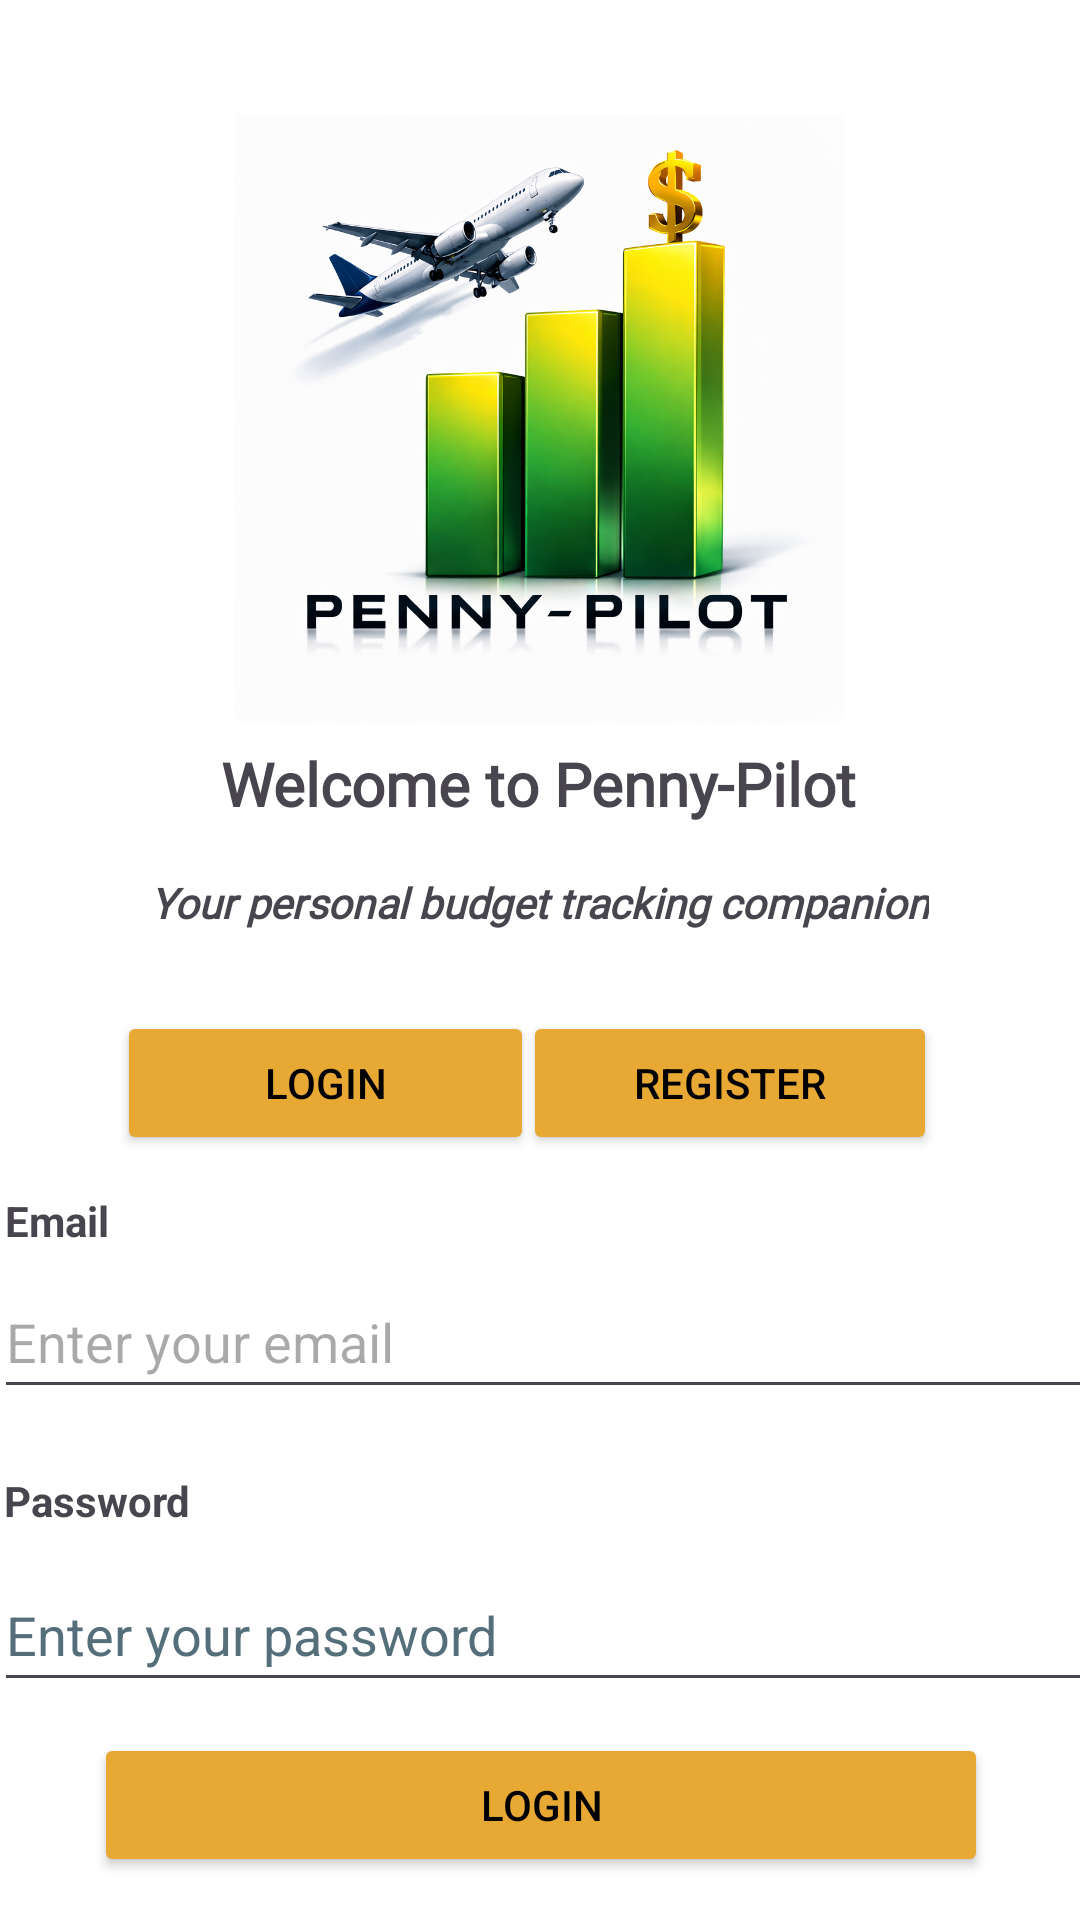

Reconstruct the res/layout file that produces this screen, plus the resources it refers to.
<!-- AndroidManifest.xml: application theme Theme.PennyTracker -->
<!-- res/layout/activity_main.xml -->
<?xml version="1.0" encoding="utf-8"?>
<androidx.constraintlayout.widget.ConstraintLayout xmlns:android="http://schemas.android.com/apk/res/android"
    xmlns:app="http://schemas.android.com/apk/res-auto"
    xmlns:tools="http://schemas.android.com/tools"
    android:id="@+id/main"
    android:layout_width="match_parent"
    android:layout_height="match_parent"
    android:background="#FFFFFF"
    tools:context=".MainActivity">

    <TextView
        android:id="@+id/tvWelcome"
        android:layout_width="wrap_content"
        android:layout_height="wrap_content"
        android:fontFamily="@font/baloo_bhai_2"
        android:text="@string/welcome"
        android:textSize="20sp"
        android:textStyle="bold"
        app:layout_constraintBottom_toBottomOf="parent"
        app:layout_constraintEnd_toEndOf="parent"
        app:layout_constraintHorizontal_bias="0.498"
        app:layout_constraintStart_toStartOf="parent"
        app:layout_constraintTop_toTopOf="parent"
        app:layout_constraintVertical_bias="0.404" />

    <ImageView
        android:id="@+id/imgLogo"
        android:layout_width="214dp"
        android:layout_height="203dp"
        android:importantForAccessibility="no"
        app:layout_constraintBottom_toBottomOf="parent"
        app:layout_constraintEnd_toEndOf="parent"
        app:layout_constraintHorizontal_bias="0.497"
        app:layout_constraintStart_toStartOf="parent"
        app:layout_constraintTop_toTopOf="parent"
        app:layout_constraintVertical_bias="0.087"
        app:srcCompat="@drawable/pennypilot" />

    <TextView
        android:id="@+id/tvCompanion"
        android:layout_width="wrap_content"
        android:layout_height="wrap_content"
        android:fontFamily="@font/baloo_bhai_2"
        android:text="@string/companion"
        android:textStyle="bold|italic"
        app:layout_constraintBottom_toBottomOf="parent"
        app:layout_constraintEnd_toEndOf="parent"
        app:layout_constraintHorizontal_bias="0.498"
        app:layout_constraintStart_toStartOf="parent"
        app:layout_constraintTop_toTopOf="parent"
        app:layout_constraintVertical_bias="0.469" />

    <Button
        android:id="@+id/btnLoginTab"
        android:layout_width="139dp"
        android:layout_height="48dp"
        android:backgroundTint="#E7A834"
        android:text="@string/loginAcc"
        android:textColor="#000000"
        app:layout_constraintBottom_toBottomOf="parent"
        app:layout_constraintEnd_toEndOf="parent"
        app:layout_constraintHorizontal_bias="0.177"
        app:layout_constraintStart_toStartOf="parent"
        app:layout_constraintTop_toTopOf="parent"
        app:layout_constraintVertical_bias="0.569"
        tools:ignore="DuplicateSpeakableTextCheck" />

    <Button
        android:id="@+id/btnRegisterTab"
        android:layout_width="138dp"
        android:layout_height="48dp"
        android:backgroundTint="#E7A834"
        android:text="@string/regAcc"
        android:textColor="#000000"
        app:layout_constraintBottom_toBottomOf="parent"
        app:layout_constraintEnd_toEndOf="parent"
        app:layout_constraintHorizontal_bias="0.785"
        app:layout_constraintStart_toStartOf="parent"
        app:layout_constraintTop_toTopOf="parent"
        app:layout_constraintVertical_bias="0.569" />

    <TextView
        android:id="@+id/tvUsername"
        android:layout_width="wrap_content"
        android:layout_height="wrap_content"
        android:text="@string/email"
        android:textStyle="bold"
        app:layout_constraintBottom_toBottomOf="parent"
        app:layout_constraintEnd_toEndOf="parent"
        app:layout_constraintHorizontal_bias="0.005"
        app:layout_constraintStart_toStartOf="parent"
        app:layout_constraintTop_toTopOf="parent"
        app:layout_constraintVertical_bias="0.64" />

    <EditText
        android:id="@+id/edtEmail"
        android:layout_width="391dp"
        android:layout_height="48dp"
        android:ems="10"
        android:importantForAutofill="no"
        android:inputType="text"
        android:hint="@string/enterEmail"
        app:layout_constraintBottom_toBottomOf="parent"
        app:layout_constraintEnd_toEndOf="parent"
        app:layout_constraintHorizontal_bias="0.079"
        app:layout_constraintStart_toStartOf="parent"
        app:layout_constraintTop_toTopOf="parent"
        app:layout_constraintVertical_bias="0.712"
        tools:ignore="LabelFor" />

    <TextView
        android:id="@+id/tvPassword"
        android:layout_width="wrap_content"
        android:layout_height="wrap_content"
        android:text="@string/password"
        android:textStyle="bold"
        app:layout_constraintBottom_toBottomOf="parent"
        app:layout_constraintEnd_toEndOf="parent"
        app:layout_constraintHorizontal_bias="0.005"
        app:layout_constraintStart_toStartOf="parent"
        app:layout_constraintTop_toTopOf="parent"
        app:layout_constraintVertical_bias="0.79" />

    <EditText
        android:id="@+id/edtPassword"
        android:layout_width="391dp"
        android:layout_height="48dp"
        android:ems="10"
        android:hint="@string/enterPw"
        android:importantForAutofill="no"
        android:inputType="textPassword"
        android:textColorHint="#546E7A"
        app:layout_constraintBottom_toBottomOf="parent"
        app:layout_constraintEnd_toEndOf="parent"
        app:layout_constraintHorizontal_bias="0.079"
        app:layout_constraintStart_toStartOf="parent"
        app:layout_constraintTop_toTopOf="parent"
        app:layout_constraintVertical_bias="0.877" />

    <Button
        android:id="@+id/btnLoginAcc"
        android:layout_width="298dp"
        android:layout_height="48dp"
        android:backgroundTint="#E7A834"
        android:text="@string/loginAcc"
        android:textColor="#000000"
        app:layout_constraintBottom_toBottomOf="parent"
        app:layout_constraintEnd_toEndOf="parent"
        app:layout_constraintHorizontal_bias="0.504"
        app:layout_constraintStart_toStartOf="parent"
        app:layout_constraintTop_toTopOf="parent"
        app:layout_constraintVertical_bias="0.976" />
</androidx.constraintlayout.widget.ConstraintLayout>
<!-- resources referenced by this layout -->
<resources>
  <!-- drawable pennypilot: png bitmap (drawable, 516192 bytes) -->
  <string name="companion">Your personal budget tracking companion</string>
  <string name="email">Email</string>
  <string name="enterEmail">Enter your email</string>
  <string name="enterPw">Enter your password</string>
  <string name="loginAcc">Login</string>
  <string name="password">Password</string>
  <string name="regAcc">Register</string>
  <string name="welcome">Welcome to Penny-Pilot</string>
  <style name="Theme.PennyTracker" parent="Base.Theme.PennyTracker" />
  <style name="Base.Theme.PennyTracker" parent="Theme.Material3.DayNight.NoActionBar">
          
          
      </style>
</resources>
